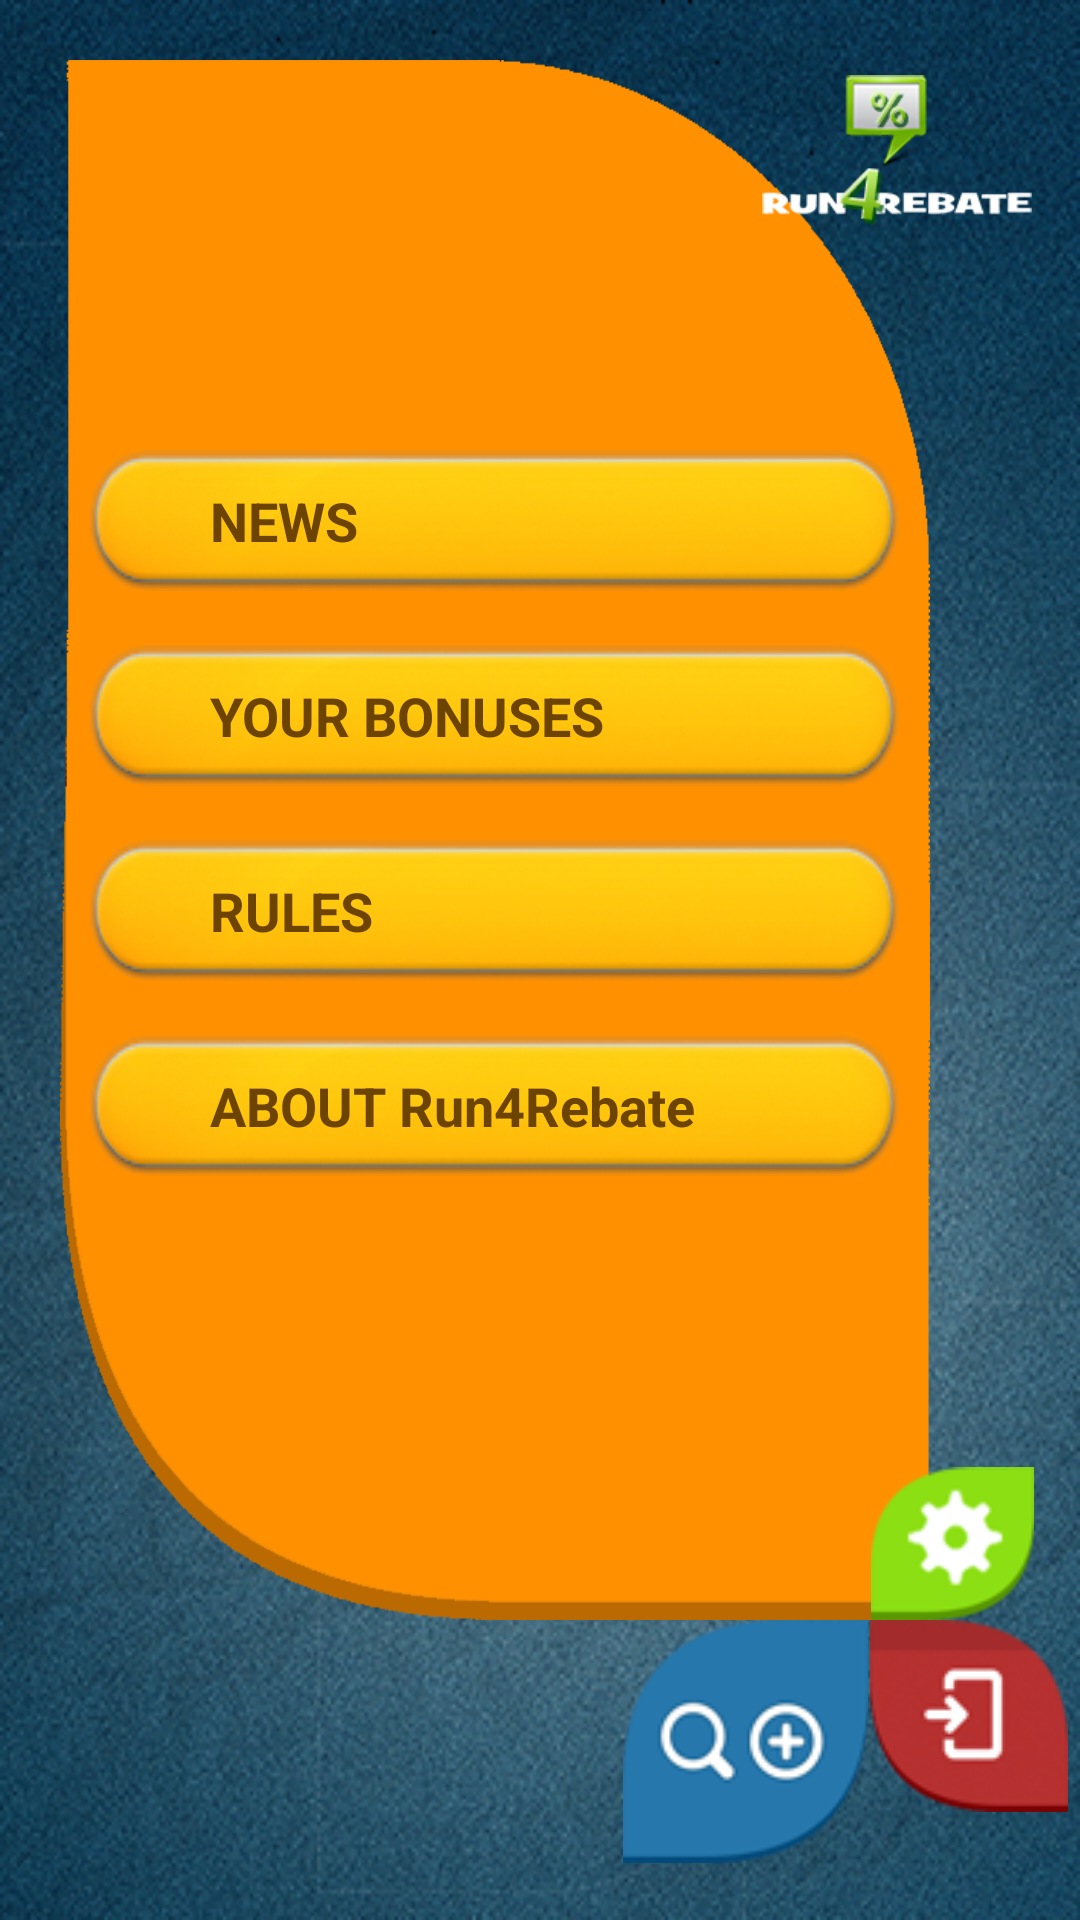

Android layout source for this screen:
<!-- AndroidManifest.xml: application theme AppTheme -->
<!-- res/layout/menu2.xml -->
<RelativeLayout xmlns:android="http://schemas.android.com/apk/res/android"
    xmlns:tools="http://schemas.android.com/tools"
    android:layout_width="match_parent"
    android:layout_height="match_parent"
    android:background="@drawable/background_all" >

    <RelativeLayout
        android:id="@+id/relativeLayout1"
        android:layout_width="wrap_content"
        android:layout_height="wrap_content"
        android:layout_marginBottom="@dimen/lepestok_margin_bottom2"
        android:layout_marginLeft="@dimen/lepestok_margin_left2"
        android:layout_marginRight="@dimen/lepestok_margin_right2"
        android:layout_marginTop="@dimen/lepestok_margin_top2" >

        <ImageView
            android:id="@+id/imageBig"
            android:layout_width="fill_parent"
            android:layout_height="fill_parent"
            android:contentDescription="@string/imageView_description"
            android:scaleType="fitXY"
            android:src="@drawable/lepestok_orange2" />

        <LinearLayout
            android:id="@+id/laMenu"
            android:layout_width="wrap_content"
            android:layout_height="wrap_content"
            android:layout_centerInParent="true"
            android:orientation="vertical"
            android:paddingLeft="@dimen/la_menu_margin2"
            android:paddingRight="@dimen/la_menu_margin2" >

            <Button
                android:id="@+id/button4"
                android:layout_width="wrap_content"
                android:layout_height="wrap_content"
                android:layout_marginBottom="@dimen/menu_button_margin2"
                android:layout_weight="1"
                android:background="@drawable/button_menu_title"
                android:gravity="left|center_vertical"
                android:onClick="onNewsClick"
                android:paddingLeft="@dimen/menu_button_padding_text2"
                android:text="@string/news"
                android:textColor="#6c4400"
                android:textSize="@dimen/menu_button_text_size2"
                android:textStyle="bold" />

            <Button
                android:id="@+id/button5"
                android:layout_width="wrap_content"
                android:layout_height="wrap_content"
                android:layout_marginBottom="@dimen/menu_button_margin2"
                android:layout_weight="1"
                android:background="@drawable/button_menu_title"
                android:gravity="left|center_vertical"
                android:onClick="onBonusClick"
                android:paddingLeft="@dimen/menu_button_padding_text2"
                android:text="@string/your_bonuses"
                android:textColor="#6c4400"
                android:textSize="@dimen/menu_button_text_size2"
                android:textStyle="bold" />

            <Button
                android:id="@+id/button6"
                android:layout_width="wrap_content"
                android:layout_height="wrap_content"
                android:layout_marginBottom="@dimen/menu_button_margin2"
                android:layout_weight="1"
                android:background="@drawable/button_menu_title"
                android:gravity="left|center_vertical"
                android:onClick="onRulesClick"
                android:paddingLeft="@dimen/menu_button_padding_text2"
                android:text="@string/rules_button"
                android:textColor="#6c4400"
                android:textSize="@dimen/menu_button_text_size2"
                android:textStyle="bold" />

            <Button
                android:id="@+id/button7"
                android:layout_width="wrap_content"
                android:layout_height="wrap_content"
                android:layout_marginBottom="@dimen/menu_button_margin2"
                android:layout_weight="1"
                android:background="@drawable/button_menu_title"
                android:gravity="left|center_vertical"
                android:onClick="onInfoClick"
                android:paddingLeft="@dimen/menu_button_padding_text2"
                android:text="@string/about"
                android:textColor="#6c4400"
                android:textSize="@dimen/menu_button_text_size2"
                android:textStyle="bold" />
        </LinearLayout>
    </RelativeLayout>

    <ImageButton
        android:id="@+id/buttonBack"
        android:layout_width="@dimen/button_top_left_width2"
        android:layout_height="@dimen/button_top_left_height2"
        android:layout_alignBottom="@+id/relativeLayout1"
        android:layout_toLeftOf="@+id/buttonSettings"
        android:background="@null"
        android:contentDescription="@string/imageView_description"
        android:onClick="BackOnClick"
        android:scaleType="fitCenter"
        android:src="@drawable/button_rules_back2"
        android:visibility="invisible" />

    <ImageButton
        android:id="@+id/buttonSettings"
        android:layout_width="@dimen/button_top_right_width2"
        android:layout_height="@dimen/button_top_right_height2"
        android:layout_alignBottom="@+id/relativeLayout1"
        android:layout_alignParentRight="true"
        android:layout_marginRight="@dimen/button_top_right_margin2"
        android:background="@null"
        android:contentDescription="@string/imageView_description"
        android:onClick="SettingsOnClick"
        android:scaleType="fitCenter"
        android:src="@drawable/button_settings2" />

    <ImageButton
        android:id="@+id/buttonSearch"
        android:layout_width="@dimen/button_bottom_left_width2"
        android:layout_height="@dimen/button_bottom_left_height2"
        android:layout_below="@+id/buttonSettings"
        android:layout_toLeftOf="@+id/buttonAccount"
        android:background="@null"
        android:contentDescription="@string/imageView_description"
        android:onClick="AddSearchOnClick"
        android:scaleType="fitCenter"
        android:src="@drawable/button_add_search2" />

    <ImageButton
        android:id="@+id/buttonAccount"
        android:layout_width="@dimen/button_bottom_right_width2"
        android:layout_height="@dimen/button_bottom_right_height2"
        android:layout_below="@+id/buttonBack"
        android:layout_toRightOf="@+id/buttonBack"
        android:background="@null"
        android:contentDescription="@string/imageView_description"
        android:onClick="AccountOncClick"
        android:scaleType="fitStart"
        android:src="@drawable/account_menu_button2" />

    <ImageView
        android:id="@+id/imageView1"
        android:layout_width="@dimen/logo_all_width2"
        android:layout_height="@dimen/logo_all_height2"
        android:layout_alignParentRight="true"
        android:layout_alignTop="@+id/relativeLayout1"
        android:layout_marginRight="@dimen/logo_all_margin_right2"
        android:contentDescription="@string/imageView_description"
        android:src="@drawable/logo_all2" />

    <RelativeLayout
        android:id="@+id/banner"
        android:layout_width="fill_parent"
        android:layout_height="@dimen/banner_height2"
        android:layout_alignBottom="@+id/buttonSearch"
        android:layout_alignLeft="@+id/relativeLayout1"
        android:layout_marginBottom="@dimen/banner_margin_bottom2"
        android:layout_marginRight="@dimen/banner_margin_right2"
        android:gravity="left" >

    </RelativeLayout>

</RelativeLayout>
<!-- resources referenced by this layout -->
<resources>
  <dimen name="banner_height2">40dp</dimen>
  <dimen name="banner_margin_bottom2">3dp</dimen>
  <dimen name="banner_margin_right2">170dp</dimen>
  <dimen name="button_bottom_left_height2">81dp</dimen>
  <dimen name="button_bottom_left_width2">83dp</dimen>
  <dimen name="button_bottom_right_height2">65dp</dimen>
  <dimen name="button_bottom_right_width2">66dp</dimen>
  <dimen name="button_top_left_height2">81dp</dimen>
  <dimen name="button_top_left_width2">78dp</dimen>
  <dimen name="button_top_right_height2">51dp</dimen>
  <dimen name="button_top_right_margin2">15dp</dimen>
  <dimen name="button_top_right_width2">55dp</dimen>
  <dimen name="la_menu_margin2">10dp</dimen>
  <dimen name="lepestok_margin_bottom2">100dp</dimen>
  <dimen name="lepestok_margin_left2">16dp</dimen>
  <dimen name="lepestok_margin_right2">45dp</dimen>
  <dimen name="lepestok_margin_top2">16dp</dimen>
  <dimen name="logo_all_height2">50dp</dimen>
  <dimen name="logo_all_margin_right2">16dp</dimen>
  <dimen name="logo_all_width2">80dp</dimen>
  <dimen name="menu_button_margin2">18dp</dimen>
  <dimen name="menu_button_padding_text2">40dp</dimen>
  <dimen name="menu_button_text_size2">18sp</dimen>
  <!-- drawable account_menu_button2: png bitmap (drawable, 6828 bytes) -->
  <!-- drawable background_all: png bitmap (drawable-ldpi, 90438 bytes) -->
  <!-- drawable button_add_search2: png bitmap (drawable, 7464 bytes) -->
  <!-- drawable button_menu_title: png bitmap (drawable, 15751 bytes) -->
  <!-- drawable button_rules_back2: png bitmap (drawable, 4850 bytes) -->
  <!-- drawable button_settings2: png bitmap (drawable, 5570 bytes) -->
  <!-- drawable lepestok_orange2: png bitmap (drawable-hdpi, 10107 bytes) -->
  <!-- drawable logo_all2: png bitmap (drawable-mdpi, 10152 bytes) -->
  <string name="about">ABOUT Run4Rebate</string>
  <string name="imageView_description">description to remove warning</string>
  <string name="news">NEWS</string>
  <string name="rules_button">RULES</string>
  <string name="your_bonuses">YOUR BONUSES</string>
  <style name="AppTheme" parent="AppBaseTheme">
          
      </style>
  <style name="AppBaseTheme" parent="android:Theme.Light">
          
      </style>
</resources>
